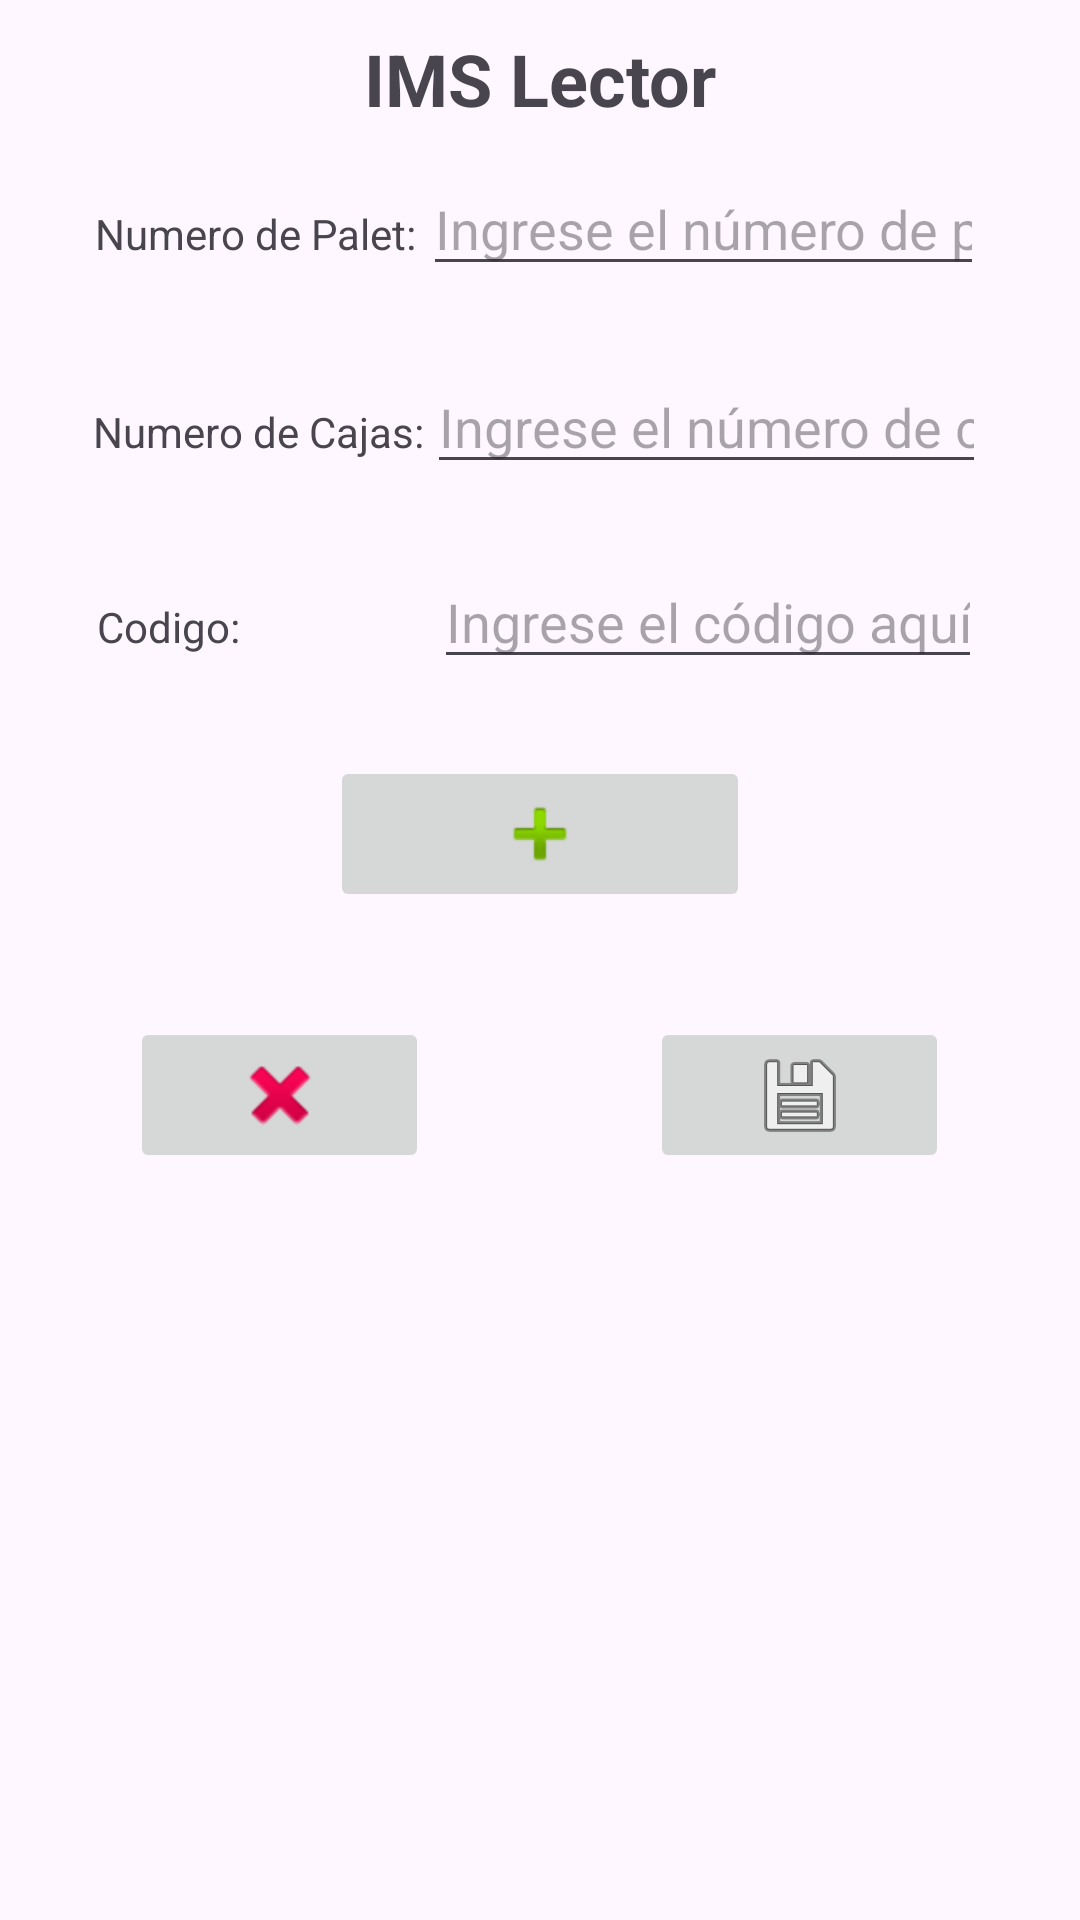

Write the Android layout XML for this screen, with the resource values it uses.
<!-- AndroidManifest.xml: application theme Theme.IMS -->
<!-- res/layout/activity_main.xml -->
<?xml version="1.0" encoding="utf-8"?>
<androidx.constraintlayout.widget.ConstraintLayout xmlns:android="http://schemas.android.com/apk/res/android"
    xmlns:app="http://schemas.android.com/apk/res-auto"
    xmlns:tools="http://schemas.android.com/tools"
    android:layout_width="match_parent"
    android:layout_height="match_parent"
    tools:context=".MainActivity">

    <LinearLayout
        android:layout_width="match_parent"
        android:layout_height="match_parent"
        android:orientation="vertical">

        <LinearLayout
            android:layout_width="match_parent"
            android:layout_height="wrap_content"
            android:orientation="horizontal"
            android:paddingTop="10dp">

            <Space
                android:layout_width="wrap_content"
                android:layout_height="wrap_content"
                android:layout_weight="1" />

            <TextView
                android:id="@+id/textView"
                android:layout_width="175dp"
                android:layout_height="44dp"
                android:layout_weight="1"
                android:text="IMS Lector"
                android:textAlignment="center"
                android:textSize="24sp"
                android:textStyle="bold" />

            <Space
                android:layout_width="wrap_content"
                android:layout_height="wrap_content"
                android:layout_weight="1" />
        </LinearLayout>

        <LinearLayout
            android:layout_width="match_parent"
            android:layout_height="66dp"
            android:orientation="horizontal">

            <Space
                android:layout_width="30dp"
                android:layout_height="wrap_content"
                android:layout_weight="1" />

            <TextView
                android:id="@+id/textView2"
                android:layout_width="wrap_content"
                android:layout_height="wrap_content"
                android:layout_weight="1"
                android:text="Numero de Palet:" />

            <EditText
                android:id="@+id/txtpalet"
                android:layout_width="185dp"
                android:layout_height="wrap_content"
                android:layout_weight="1"
                android:ems="10"
                android:inputType="text"
                android:hint="@string/palet_hint" />

            <Space
                android:layout_width="30dp"
                android:layout_height="wrap_content"
                android:layout_weight="1" />

        </LinearLayout>

        <LinearLayout
            android:layout_width="match_parent"
            android:layout_height="65dp"
            android:orientation="horizontal">

            <Space
                android:layout_width="30dp"
                android:layout_height="wrap_content"
                android:layout_weight="1" />

            <TextView
                android:id="@+id/textView3"
                android:layout_width="wrap_content"
                android:layout_height="wrap_content"
                android:layout_weight="1"
                android:text="Numero de Cajas:" />

            <EditText
                android:id="@+id/txtcajas"
                android:layout_width="185dp"
                android:layout_height="wrap_content"
                android:layout_weight="1"
                android:ems="10"
                android:inputType="text"
                android:hint="@string/cajas_hint" />

            <Space
                android:layout_width="30dp"
                android:layout_height="wrap_content"
                android:layout_weight="1" />

        </LinearLayout>

        <LinearLayout
            android:layout_width="match_parent"
            android:layout_height="67dp"
            android:orientation="horizontal">

            <Space
                android:layout_width="30dp"
                android:layout_height="wrap_content"
                android:layout_weight="1" />

            <TextView
                android:id="@+id/textView4"
                android:layout_width="110dp"
                android:layout_height="wrap_content"
                android:layout_weight="1"
                android:text="Codigo:" />

            <EditText
                android:id="@+id/txtcodigo"
                android:layout_width="180dp"
                android:layout_height="wrap_content"
                android:layout_weight="1"
                android:ems="10"
                android:inputType="text"
                android:hint="@string/codigo_hint" />

            <Space
                android:layout_width="30dp"
                android:layout_height="wrap_content"
                android:layout_weight="1" />

        </LinearLayout>

        <LinearLayout
            android:layout_width="match_parent"
            android:layout_height="87dp"
            android:orientation="horizontal">

            <Space
                android:layout_width="wrap_content"
                android:layout_height="wrap_content"
                android:layout_weight="1" />

            <ImageButton
                android:id="@+id/addButton"
                android:layout_width="30dp"
                android:layout_height="wrap_content"
                android:layout_weight="1"
                app:srcCompat="@android:drawable/ic_input_add"
                android:contentDescription="@string/add_button_description" />

            <Space
                android:layout_width="wrap_content"
                android:layout_height="wrap_content"
                android:layout_weight="1" />
        </LinearLayout>

        <LinearLayout
            android:layout_width="match_parent"
            android:layout_height="67dp"
            android:orientation="horizontal">

            <Space
                android:layout_width="wrap_content"
                android:layout_height="wrap_content"
                android:layout_weight="1" />

            <ImageButton
                android:id="@+id/delButton"
                android:layout_width="wrap_content"
                android:layout_height="wrap_content"
                android:layout_weight="1"
                android:src="@android:drawable/ic_delete"
                android:contentDescription="@string/delete_button_description" />

            <Space
                android:layout_width="30dp"
                android:layout_height="wrap_content"
                android:layout_weight="1" />

            <ImageButton
                android:id="@+id/saveButton"
                android:layout_width="wrap_content"
                android:layout_height="wrap_content"
                android:layout_weight="1"
                android:src="@android:drawable/ic_menu_save"
                android:contentDescription="@string/save_button_description" />

            <Space
                android:layout_width="wrap_content"
                android:layout_height="wrap_content"
                android:layout_weight="1" />

        </LinearLayout>

    </LinearLayout>
</androidx.constraintlayout.widget.ConstraintLayout>
<!-- resources referenced by this layout -->
<resources>
  <string name="add_button_description">Agregar</string>
  <string name="cajas_hint">Ingrese el número de cajas aquí</string>
  <string name="codigo_hint">Ingrese el código aquí</string>
  <string name="delete_button_description">Eliminar</string>
  <string name="palet_hint">Ingrese el número de palet aquí</string>
  <string name="save_button_description">Guardar</string>
  <style name="Theme.IMS" parent="Base.Theme.IMS" />
  <style name="Base.Theme.IMS" parent="Theme.Material3.DayNight.NoActionBar">
          
          
      </style>
</resources>
